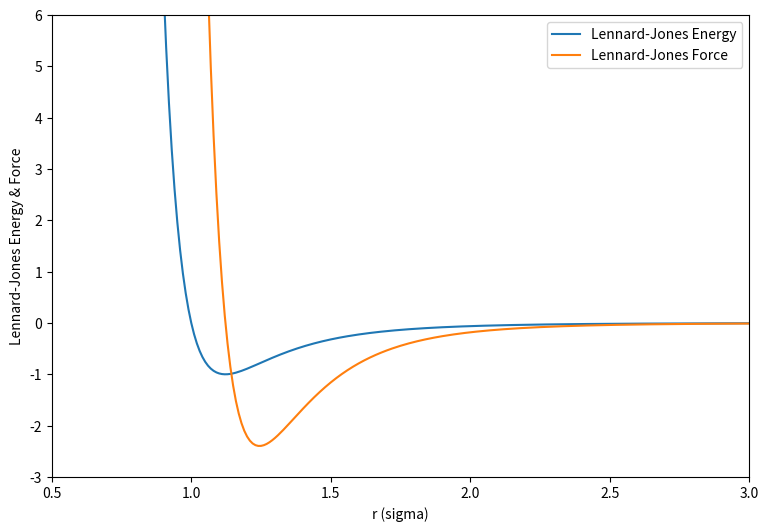

Reproduce this figure in Python.
#!/usr/bin/env python3
# -*- coding:utf-8 -*-

#################################################
#                                               #
#               Author: YL WANG                 #
#               Date: 2024-Feb-11               #
#                                               #
#################################################

import numpy as np
import matplotlib.pyplot as plt

epsilon = 1.0  # energy in units of k_BT
sigma = 1.0    # distance in units of sigma


def lj_potential(r, epsilon, sigma):
    energy_replusion = 4.0*epsilon*(sigma/r)**12
    energy_attraction = -4.0*epsilon*(sigma/r)**6
    energy = energy_replusion - energy_attraction
    energy = 4.0*epsilon*((sigma/r)**12 - (sigma/r)**6)
    force_repulsion = 48.0*epsilon*np.power(sigma, 12)/np.power(r, 13) 
    force_attraction = -24.0*epsilon*np.power(sigma, 6)/np.power(r, 7)
    force = force_repulsion + force_attraction
    return energy, force


r = np.arange(0.1, 5.0, 0.01)
lj_energy, lj_force = lj_potential(r, epsilon, sigma)


fig = plt.figure(figsize=(9, 6))
plt.plot(r, lj_energy, label='Lennard-Jones Energy')
plt.plot(r, lj_force, label='Lennard-Jones Force')
plt.xlabel("r (sigma)")
plt.ylabel("Lennard-Jones Energy & Force")
plt.legend()
plt.ylim(-3.0, 6.0)
plt.xlim(0.5, 3.0)
plt.savefig("ex3-potential-1-lj.png", dpi=300)
plt.show()
